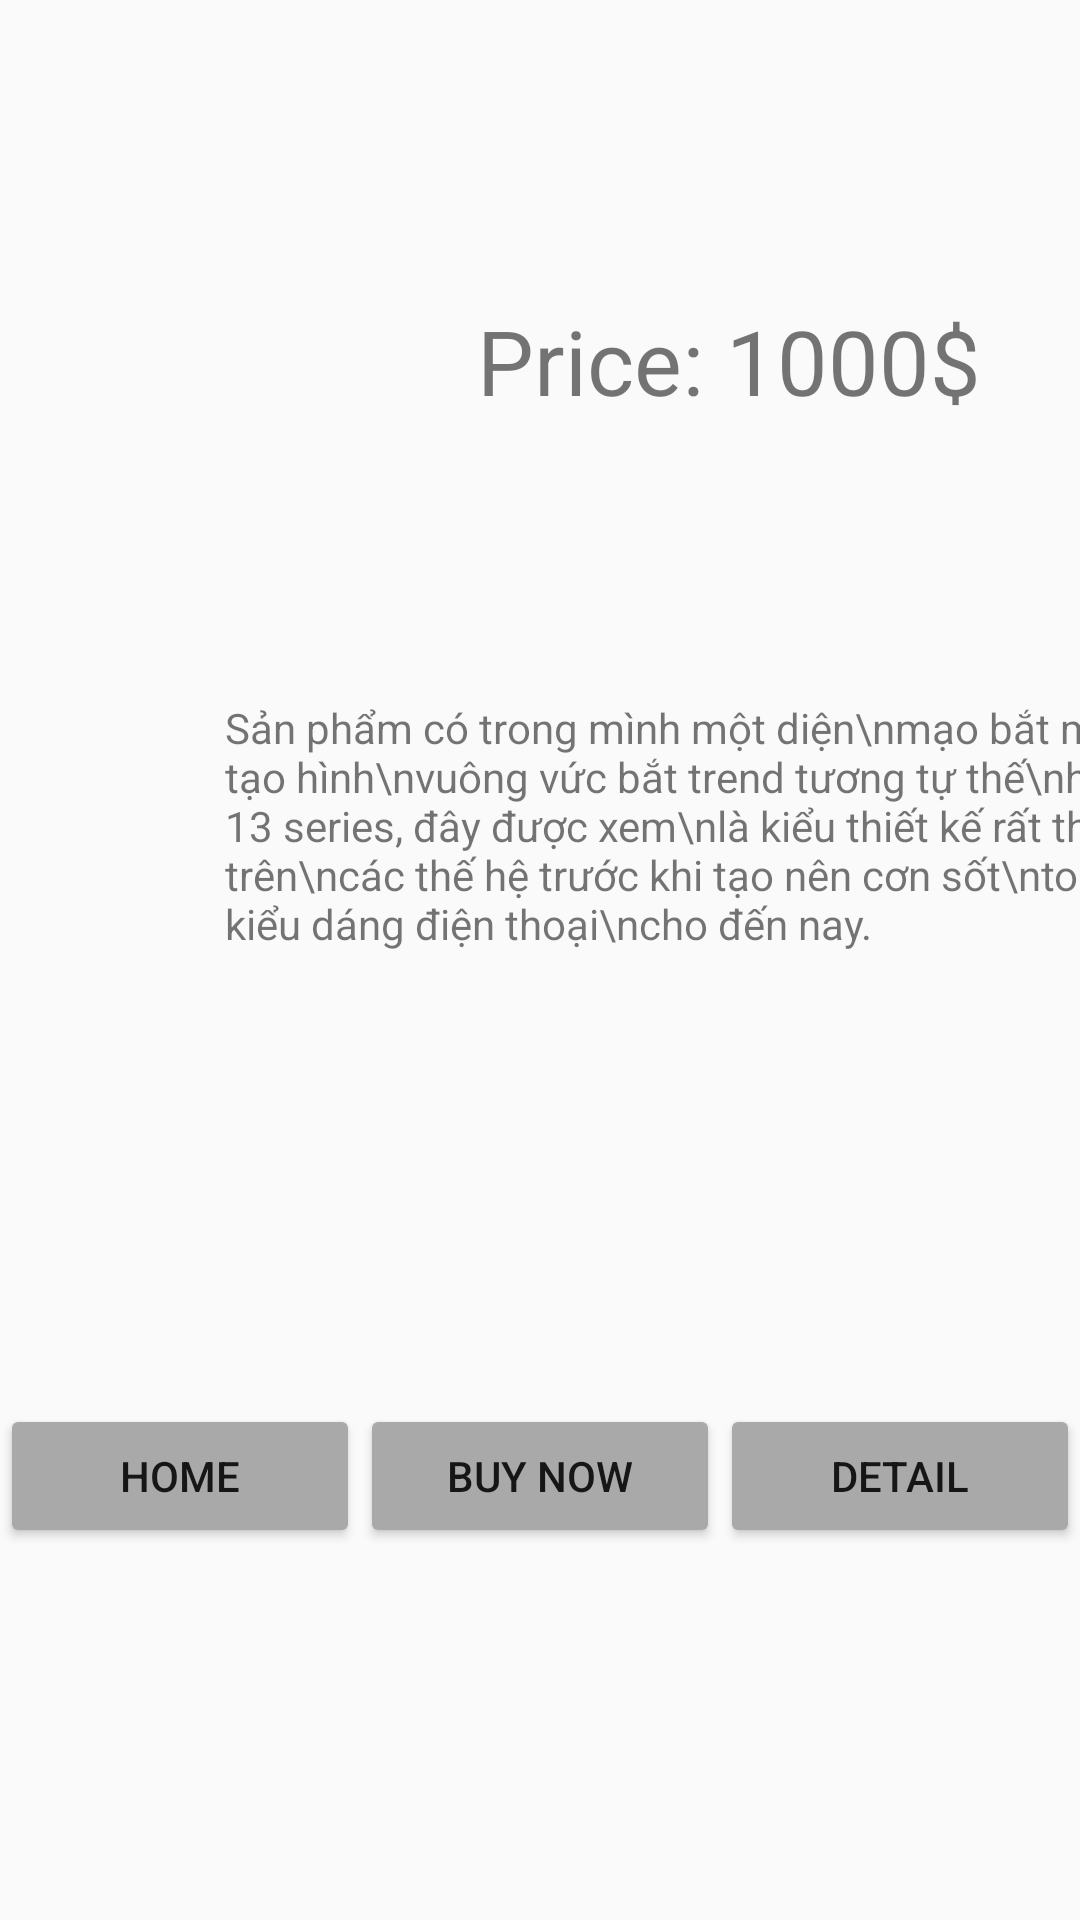

Android layout source for this screen:
<!-- AndroidManifest.xml: application theme Theme.HelloWord -->
<!-- res/layout/constraint_layout_phone.xml -->
<?xml version="1.0" encoding="utf-8"?>
<androidx.constraintlayout.widget.ConstraintLayout xmlns:android="http://schemas.android.com/apk/res/android"
    xmlns:app="http://schemas.android.com/apk/res-auto"
    xmlns:tools="http://schemas.android.com/tools"
    android:layout_width="match_parent"
    android:layout_height="match_parent">

    <ImageView
        android:id="@+id/image"
        android:layout_width="150dp"
        android:layout_height="250dp"
        android:src="@drawable/phone"
        app:layout_constraintTop_toTopOf="parent"
        android:layout_marginTop="100dp"
        app:layout_constraintLeft_toLeftOf="parent" />

    <TextView
        android:id="@+id/textViewPrice"
        android:layout_width="wrap_content"
        android:layout_height="wrap_content"
        android:text="Price: 1000$"
        android:textSize="30dp"
        app:layout_constraintHorizontal_bias="0.212"
        app:layout_constraintLeft_toRightOf="@id/image"
        app:layout_constraintRight_toRightOf="parent"
        app:layout_constraintTop_toTopOf="@id/image" />

    <TextView
        android:layout_width="wrap_content"
        android:layout_height="wrap_content"
        android:maxLines="20"
        android:minLines="7"
        android:text="Sản phẩm có trong mình một diện\nmạo bắt mắt nhờ lối tạo hình\nvuông vức bắt trend tương tự thế\nhệ iPhone 13 series, đây được xem\nlà kiểu thiết kế rất thành công trên\ncác thế hệ trước khi tạo nên cơn sốt\ntoàn cầu về kiểu dáng điện thoại\ncho đến nay."
        app:layout_constraintBottom_toBottomOf="@id/image"
        app:layout_constraintLeft_toRightOf="@id/image"
        app:layout_constraintRight_toRightOf="parent" />

    <Button
        android:id="@+id/button5"
        android:layout_width="120dp"
        android:layout_height="wrap_content"
        android:layout_marginTop="50dp"
        android:backgroundTint="@color/darkgray"
        android:text="home"
        app:layout_constraintBottom_toBottomOf="parent"
        app:layout_constraintEnd_toStartOf="@+id/button4"
        app:layout_constraintHorizontal_bias="0.5"
        app:layout_constraintStart_toStartOf="parent"
        app:layout_constraintTop_toBottomOf="@id/image"
        app:layout_constraintVertical_bias="0.354" />

    <Button
        app:layout_constraintTop_toTopOf="@id/button5"
        app:layout_constraintBottom_toBottomOf="@id/button5"
        android:id="@+id/button4"
        android:layout_width="120dp"
        android:layout_height="wrap_content"
        android:backgroundTint="@color/darkgray"
        android:text="buy now"
        app:layout_constraintEnd_toStartOf="@+id/button6"
        app:layout_constraintHorizontal_bias="0.5"
        app:layout_constraintStart_toEndOf="@+id/button5"
        app:layout_constraintTop_toBottomOf="@id/image" />

    <Button
        app:layout_constraintTop_toTopOf="@id/button5"
        app:layout_constraintBottom_toBottomOf="@id/button5"
        android:id="@+id/button6"
        android:layout_width="120dp"
        android:layout_height="wrap_content"
        android:backgroundTint="@color/darkgray"
        android:text="detail"
        app:layout_constraintEnd_toEndOf="parent"
        app:layout_constraintHorizontal_bias="0.5"
        app:layout_constraintStart_toEndOf="@+id/button4"
        app:layout_constraintTop_toBottomOf="@id/image" />

</androidx.constraintlayout.widget.ConstraintLayout>
<!-- resources referenced by this layout -->
<resources>
  <color name="darkgray">#a9a9a9</color>
  <style name="Theme.HelloWord" parent="Theme.AppCompat.DayNight.DarkActionBar">
          
          <item name="colorPrimary">@color/purple_500</item>
          <item name="colorPrimaryVariant">@color/purple_700</item>
          <item name="colorOnPrimary">@color/white</item>
          
          <item name="colorSecondary">@color/teal_200</item>
          <item name="colorSecondaryVariant">@color/teal_700</item>
          <item name="colorOnSecondary">@color/black</item>
          
          <item name="android:statusBarColor">?attr/colorPrimaryVariant</item>
          
      </style>
  <color name="purple_500">#FF6200EE</color>
  <color name="purple_700">#FF3700B3</color>
  <color name="white">#FFFFFFFF</color>
  <color name="teal_200">#FF03DAC5</color>
  <color name="teal_700">#FF018786</color>
  <color name="black">#FF000000</color>
</resources>
